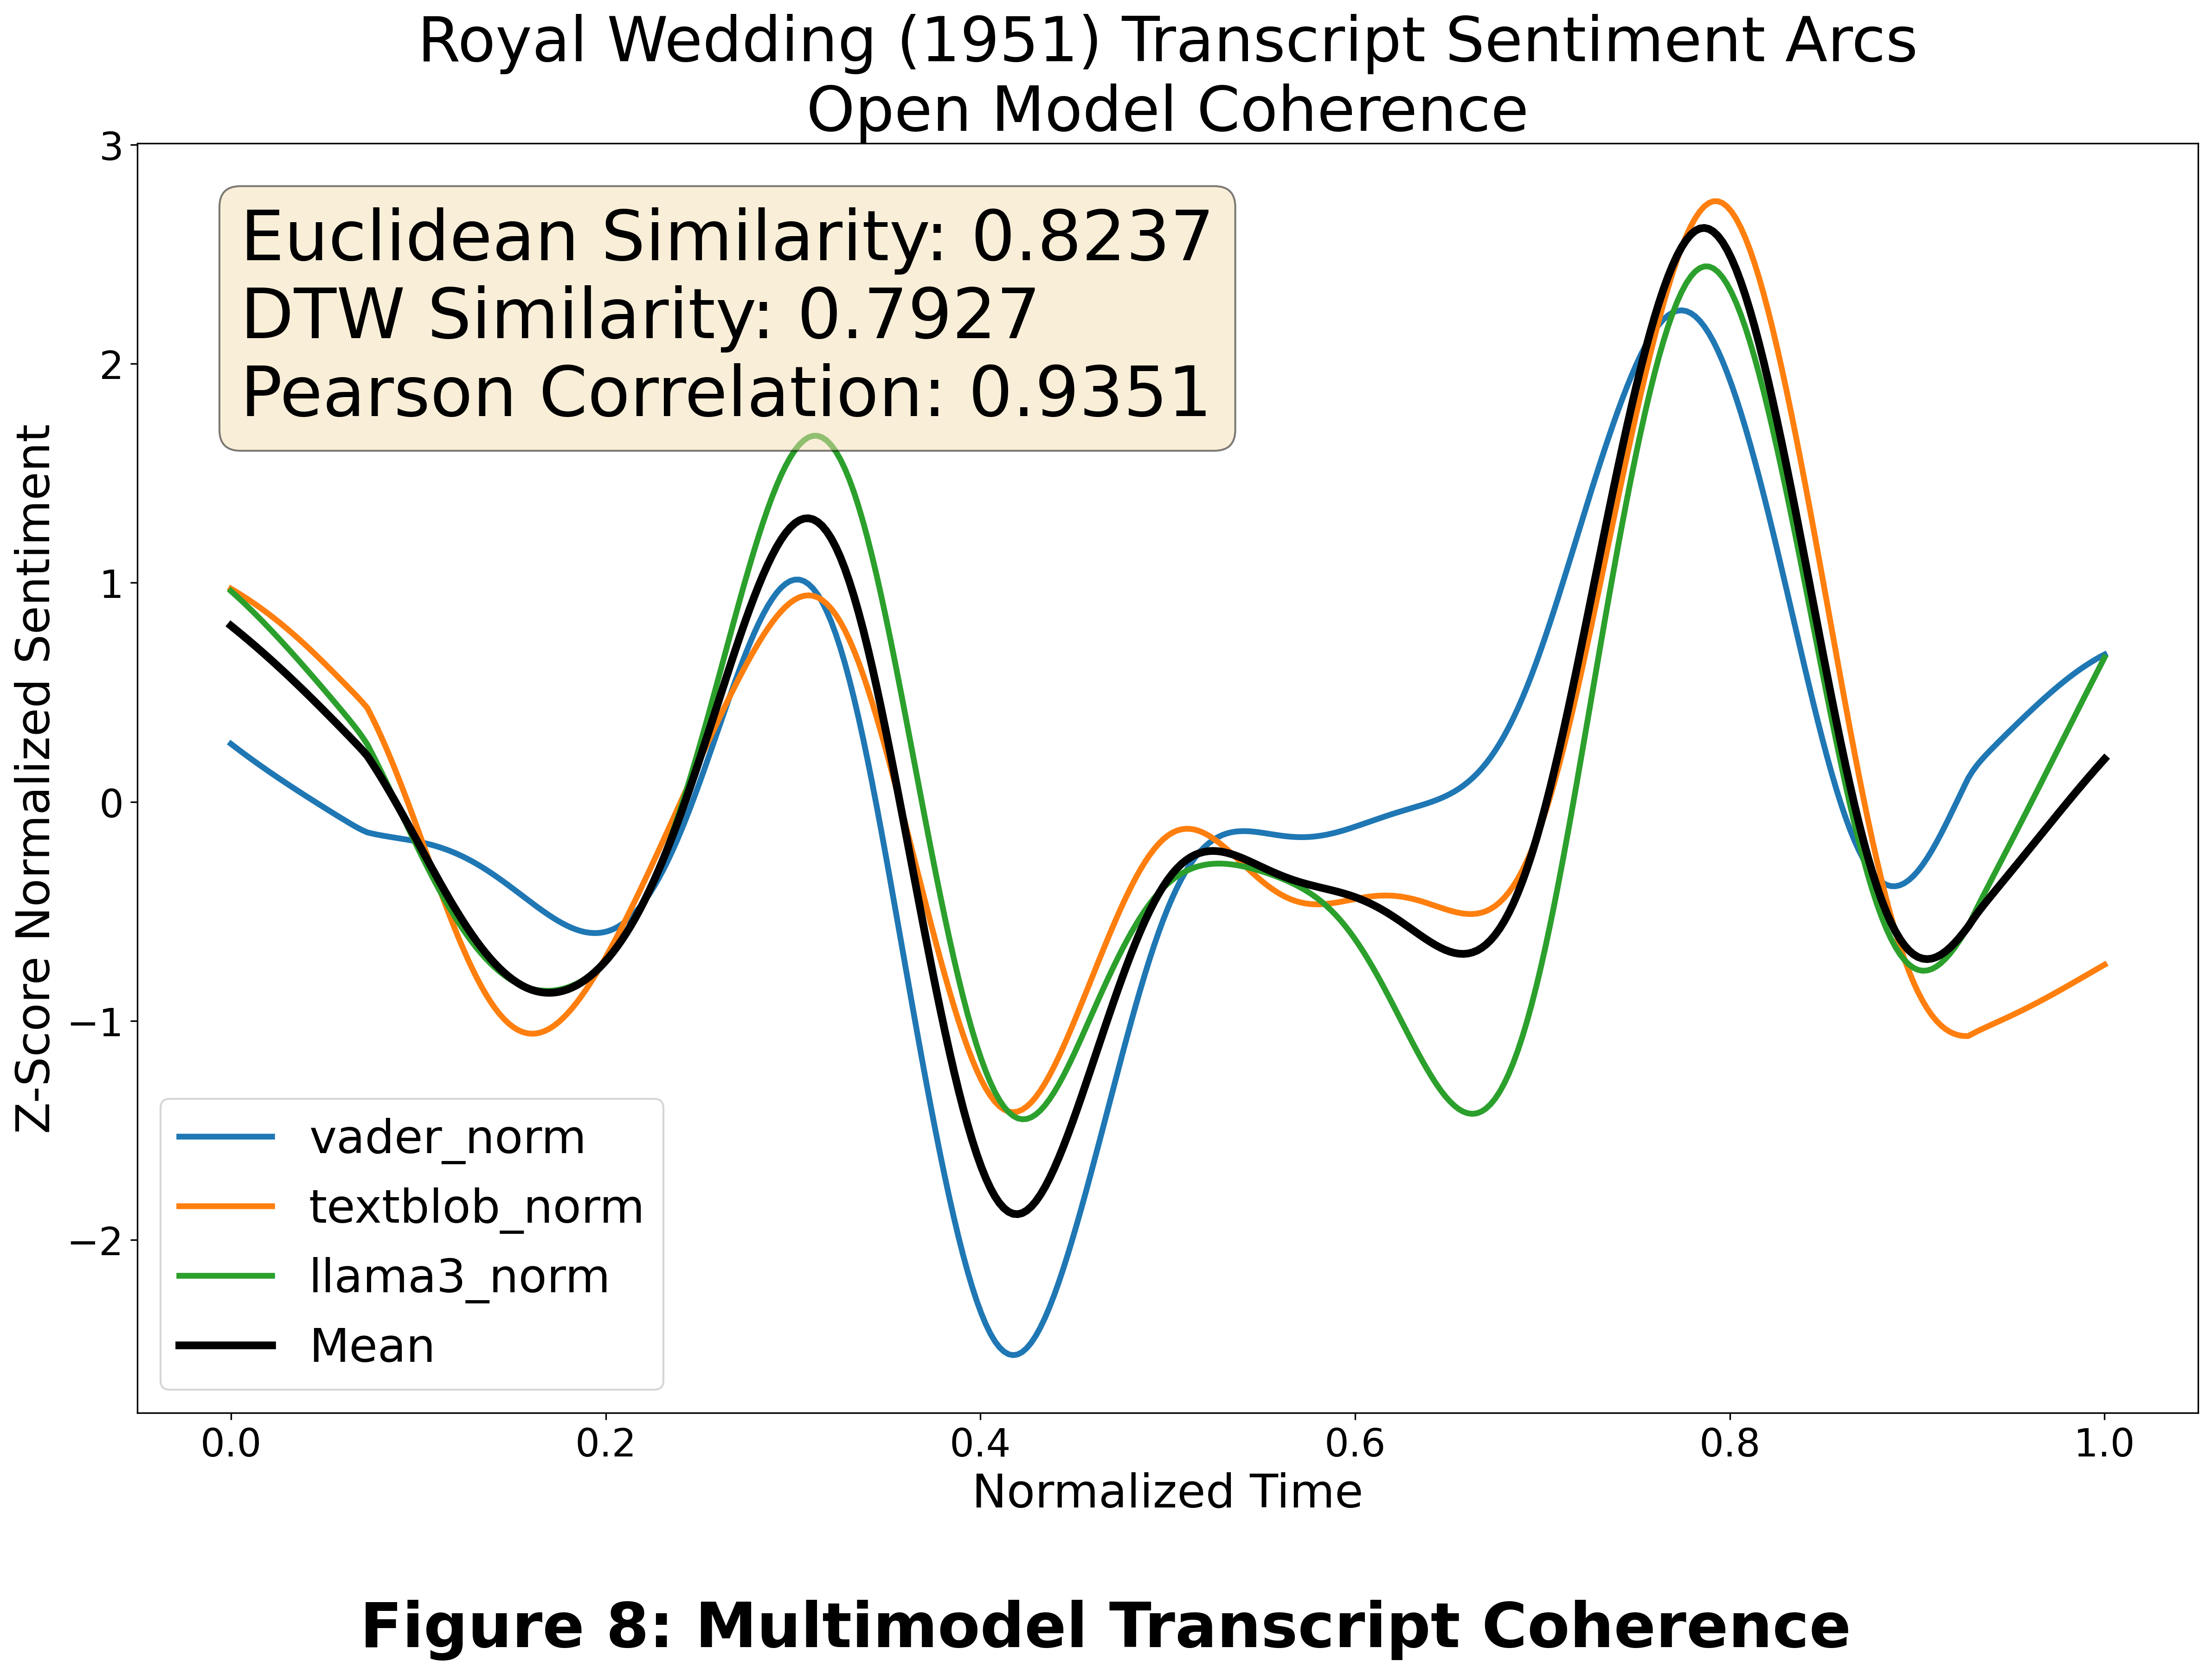

The table this chart was drawn from, first rows:
text, vader, textblob, llama3, vader_norm, textblob_norm, llama3_norm, vader_norm_winsorized, vader_norm_scaled, textblob_norm_winsorized, textblob_norm_scaled, llama3_norm_winsorized, llama3_norm_scaled, mean_scaled, vader_norm_no_outliers, textblob_norm_no_outliers, llama3_norm_no_outliers, mean_no_outliers, vader_norm_norm, vader_norm_smooth, vader_norm_final, textblob_norm_norm, textblob_norm_smooth, textblob_norm_final
The image is a film poster for the movie…, 0.5719, 0.09259, 0.5, 0.1299, 0.1904, 0.1094, 0.1299, 0.6436, 0.1904, 0.5235, 0.1094, 0.4892, 0.5521, 0.6436, 0.5235, 0.4892, 0.5521, 0.6436, 0.5866, 0.2645, 0.5235, 0.5598, 0.9729
The image presents a striking contrast b…, 0.0, -0.0454, 0.7, 0.1166, 0.1826, 0.1282, 0.1166, 0.6309, 0.1826, 0.5158, 0.1282, 0.5057, 0.5508, 0.6309, 0.5158, 0.5057, 0.5508, 0.6309, 0.5837, 0.2486, 0.5158, 0.5572, 0.9604
The image presents a vibrant scene from …, 0.9661, 0.1724, 0.7, 0.104, 0.1765, 0.1451, 0.104, 0.6189, 0.1765, 0.5099, 0.1451, 0.5205, 0.5498, 0.6189, 0.5099, 0.5205, 0.5498, 0.6189, 0.5807, 0.2329, 0.5099, 0.5545, 0.9476
The image portrays a scene from the movi…, 0.8625, 0.001042, 0.7, 0.0922, 0.1721, 0.1604, 0.0922, 0.6077, 0.1721, 0.5056, 0.1604, 0.5339, 0.5491, 0.6077, 0.5056, 0.5339, 0.5491, 0.6077, 0.5778, 0.2174, 0.5056, 0.5517, 0.9344
The image portrays a scene from the movi…, 0.9442, 0.1126, 0.6, 0.08115, 0.1692, 0.1739, 0.08115, 0.5973, 0.1692, 0.5027, 0.1739, 0.5458, 0.5486, 0.5973, 0.5027, 0.5458, 0.5486, 0.5973, 0.575, 0.2022, 0.5027, 0.5489, 0.9207
The image portrays a scene from the movi…, 0.7869, 0.05661, 0.42, 0.07083, 0.1675, 0.1858, 0.07083, 0.5875, 0.1675, 0.5011, 0.1858, 0.5562, 0.5483, 0.5875, 0.5011, 0.5562, 0.5483, 0.5875, 0.5721, 0.1871, 0.5011, 0.5459, 0.9067
The image captures a moment from the mov…, 0.2023, -0.01429, 0.6, 0.06121, 0.1671, 0.1961, 0.06121, 0.5783, 0.1671, 0.5007, 0.1961, 0.5652, 0.5481, 0.5783, 0.5007, 0.5652, 0.5481, 0.5783, 0.5693, 0.1723, 0.5007, 0.5429, 0.8922
This image captures a scene from the mov…, 0.7906, -0.07879, 0.8, 0.05227, 0.1678, 0.2048, 0.05227, 0.5699, 0.1678, 0.5014, 0.2048, 0.5729, 0.548, 0.5699, 0.5014, 0.5729, 0.548, 0.5699, 0.5666, 0.1577, 0.5014, 0.5397, 0.8772
The image captures a heartwarming scene …, 0.9865, 0.1496, 0.85, 0.04399, 0.1694, 0.2121, 0.04399, 0.562, 0.1694, 0.5029, 0.2121, 0.5792, 0.5481, 0.562, 0.5029, 0.5792, 0.5481, 0.562, 0.5639, 0.1432, 0.5029, 0.5365, 0.8618
The image captures a heartwarming scene …, 0.9934, 0.1839, 0.85, 0.03634, 0.1718, 0.2179, 0.03634, 0.5547, 0.1718, 0.5053, 0.2179, 0.5843, 0.5481, 0.5547, 0.5053, 0.5843, 0.5481, 0.5547, 0.5612, 0.1289, 0.5053, 0.5332, 0.846
The image captures a tender moment betwe…, 0.8834, 0.08929, 0.72, 0.02931, 0.1749, 0.2223, 0.02931, 0.5481, 0.1749, 0.5083, 0.2223, 0.5882, 0.5482, 0.5481, 0.5083, 0.5882, 0.5482, 0.5481, 0.5586, 0.1148, 0.5083, 0.5297, 0.8297
In the image, there are two individuals …, 0.9764, 0.06747, 0.7, 0.02286, 0.1785, 0.2254, 0.02286, 0.542, 0.1785, 0.5119, 0.2254, 0.5909, 0.5482, 0.542, 0.5119, 0.5909, 0.5482, 0.542, 0.5559, 0.1008, 0.5119, 0.5262, 0.8129
The image captures a scene from the movi…, 0.9601, 0.07435, 0.85, 0.01698, 0.1825, 0.2271, 0.01698, 0.5364, 0.1825, 0.5158, 0.2271, 0.5925, 0.5482, 0.5364, 0.5158, 0.5925, 0.5482, 0.5364, 0.5533, 0.08698, 0.5158, 0.5226, 0.7957
The image captures a scene from the movi…, 0.9929, 0.1787, 0.8, 0.01164, 0.1868, 0.2277, 0.01164, 0.5313, 0.1868, 0.52, 0.2277, 0.5929, 0.5481, 0.5313, 0.52, 0.5929, 0.5481, 0.5313, 0.5508, 0.07329, 0.52, 0.5189, 0.7781
The image captures a scene from the movi…, 0.9932, 0.2285, 0.8, 0.006823, 0.1912, 0.227, 0.006823, 0.5267, 0.1912, 0.5243, 0.227, 0.5924, 0.5478, 0.5267, 0.5243, 0.5924, 0.5478, 0.5267, 0.5482, 0.05971, 0.5243, 0.5151, 0.7601
The image captures a scene from the movi…, 0.9657, 0.07083, 0.8, 0.002502, 0.1956, 0.2253, 0.002502, 0.5226, 0.1956, 0.5286, 0.2253, 0.5908, 0.5473, 0.5226, 0.5286, 0.5908, 0.5473, 0.5226, 0.5457, 0.04624, 0.5286, 0.5112, 0.7416
The image captures a moment from the mov…, 0.8806, 0.08133, 0.45, -0.001346, 0.1998, 0.2224, -0.001346, 0.519, 0.1998, 0.5327, 0.2224, 0.5883, 0.5467, 0.519, 0.5327, 0.5883, 0.5467, 0.519, 0.5432, 0.03287, 0.5327, 0.5072, 0.7227
The image captures a moment from the fil…, 0.9061, 0.05201, 0.4, -0.004743, 0.2038, 0.2185, -0.004743, 0.5158, 0.2038, 0.5366, 0.2185, 0.5849, 0.5458, 0.5158, 0.5366, 0.5849, 0.5458, 0.5158, 0.5407, 0.01959, 0.5366, 0.5032, 0.7034
The image captures a scene from the movi…, 0.948, 0.03833, 0.7, -0.007712, 0.2073, 0.2136, -0.007712, 0.513, 0.2073, 0.5401, 0.2136, 0.5806, 0.5445, 0.513, 0.5401, 0.5806, 0.5445, 0.513, 0.5382, 0.006387, 0.5401, 0.4991, 0.6838
The image captures a scene from the movi…, 0.0516, 0.06143, 0.4, -0.01028, 0.2103, 0.2078, -0.01028, 0.5105, 0.2103, 0.543, 0.2078, 0.5755, 0.543, 0.5105, 0.543, 0.5755, 0.543, 0.5105, 0.5358, -0.006739, 0.543, 0.4949, 0.6639
The image captures a scene from the movi…, 0.7506, 0.1079, 0.7, -0.01246, 0.2127, 0.201, -0.01246, 0.5084, 0.2127, 0.5453, 0.201, 0.5696, 0.5411, 0.5084, 0.5453, 0.5696, 0.5411, 0.5084, 0.5333, -0.0198, 0.5453, 0.4906, 0.6436
The image captures a scene from the movi…, 0.4767, 0.07576, 0.8, -0.01428, 0.2142, 0.1935, -0.01428, 0.5067, 0.2142, 0.5468, 0.1935, 0.5629, 0.5388, 0.5067, 0.5468, 0.5629, 0.5388, 0.5067, 0.5309, -0.03279, 0.5468, 0.4863, 0.6231
The image captures a dramatic scene from…, 0.9407, 0.147, 0.4, -0.01577, 0.2147, 0.1852, -0.01577, 0.5053, 0.2147, 0.5473, 0.1852, 0.5556, 0.5361, 0.5053, 0.5473, 0.5556, 0.5361, 0.5053, 0.5285, -0.04571, 0.5473, 0.482, 0.6023
The image captures a scene from the movi…, 0.6249, 0.08833, 0.7, -0.01694, 0.2142, 0.1761, -0.01694, 0.5042, 0.2142, 0.5468, 0.1761, 0.5477, 0.5329, 0.5042, 0.5468, 0.5477, 0.5329, 0.5042, 0.526, -0.05857, 0.5468, 0.4776, 0.5814
This image captures a scene from the mov…, 0.4019, 0.07256, 0.72, -0.01783, 0.2124, 0.1663, -0.01783, 0.5034, 0.2124, 0.5451, 0.1663, 0.5391, 0.5292, 0.5034, 0.5451, 0.5391, 0.5292, 0.5034, 0.5237, -0.07134, 0.5451, 0.4731, 0.5604
The image captures a scene from the movi…, 0.8883, 0.02531, 0.7, -0.01845, 0.2093, 0.156, -0.01845, 0.5028, 0.2093, 0.542, 0.156, 0.53, 0.5249, 0.5028, 0.542, 0.53, 0.5249, 0.5028, 0.5213, -0.084, 0.542, 0.4687, 0.5392
The image captures a scene from the movi…, 0.9837, 0.1719, 0.8, -0.01882, 0.2046, 0.145, -0.01882, 0.5024, 0.2046, 0.5375, 0.145, 0.5204, 0.5201, 0.5024, 0.5375, 0.5204, 0.5201, 0.5024, 0.5189, -0.09648, 0.5375, 0.4642, 0.5181
The image captures a moment from the mov…, 0.4767, 0.01488, 0.7, -0.01897, 0.1984, 0.1335, -0.01897, 0.5023, 0.1984, 0.5314, 0.1335, 0.5104, 0.5147, 0.5023, 0.5314, 0.5104, 0.5147, 0.5023, 0.5167, -0.1086, 0.5314, 0.4598, 0.4968
The image captures a moment between two …, 0.2023, -0.0281, 0.45, -0.01893, 0.1907, 0.1216, -0.01893, 0.5023, 0.1907, 0.5238, 0.1216, 0.4999, 0.5087, 0.5023, 0.5238, 0.4999, 0.5087, 0.5023, 0.5145, -0.1202, 0.5238, 0.4552, 0.4752
The image captures a scene from the movi…, 0.8934, 0.07778, 0.45, -0.01871, 0.1815, 0.1092, -0.01871, 0.5025, 0.1815, 0.5148, 0.1092, 0.489, 0.5021, 0.5025, 0.5148, 0.489, 0.5021, 0.5025, 0.5125, -0.1308, 0.5148, 0.4505, 0.4526
The image captures a moment from the mov…, 0.8713, 0.1083, 0.7, -0.01834, 0.1711, 0.0964, -0.01834, 0.5029, 0.1711, 0.5045, 0.0964, 0.4778, 0.4951, 0.5029, 0.5045, 0.4778, 0.4951, 0.5029, 0.5108, -0.1398, 0.5045, 0.4453, 0.428
The image captures a scene from the movi…, 0.8994, 0.1675, 0.7, -0.01784, 0.1594, 0.0833, -0.01784, 0.5033, 0.1594, 0.4931, 0.0833, 0.4663, 0.4876, 0.5033, 0.4931, 0.4663, 0.4876, 0.5033, 0.5099, -0.1448, 0.4931, 0.4368, 0.3875
The image captures a scene from the movi…, 0.4939, -0.005159, 0.7, -0.01723, 0.1466, 0.06993, -0.01723, 0.5039, 0.1466, 0.4805, 0.06993, 0.4546, 0.4797, 0.5039, 0.4805, 0.4546, 0.4797, 0.5039, 0.509, -0.1493, 0.4805, 0.4278, 0.3446
The image captures a scene from the movi…, 0.0498, 0.03188, 0.4, -0.01654, 0.1328, 0.05633, -0.01654, 0.5046, 0.1328, 0.467, 0.05633, 0.4427, 0.4714, 0.5046, 0.467, 0.4427, 0.4714, 0.5046, 0.5083, -0.1533, 0.467, 0.4183, 0.2996
The image captures a scene from the movi…, 0.7964, 0.01667, 0.2, -0.01579, 0.118, 0.04256, -0.01579, 0.5053, 0.118, 0.4526, 0.04256, 0.4306, 0.4628, 0.5053, 0.4526, 0.4306, 0.4628, 0.5053, 0.5076, -0.1569, 0.4526, 0.4084, 0.2526
In the image, actor Alain Delon is captu…, 0.9118, -0.075, 0.65, -0.015, 0.1025, 0.02866, -0.015, 0.506, 0.1025, 0.4374, 0.02866, 0.4184, 0.4539, 0.506, 0.4374, 0.4184, 0.4539, 0.506, 0.507, -0.1604, 0.4374, 0.3981, 0.2036
The image captures a scene from the movi…, 0.8225, 0.01481, 0.4, -0.0142, 0.08631, 0.0147, -0.0142, 0.5068, 0.08631, 0.4215, 0.0147, 0.4062, 0.4448, 0.5068, 0.4215, 0.4062, 0.4448, 0.5068, 0.5063, -0.1637, 0.4215, 0.3875, 0.1528
In the image, there are two men in a roo…, 0.791, -0.005842, 0.2, -0.01341, 0.06951, 0.0007066, -0.01341, 0.5075, 0.06951, 0.405, 0.0007066, 0.3939, 0.4355, 0.5075, 0.405, 0.3939, 0.4355, 0.5075, 0.5057, -0.167, 0.405, 0.3764, 0.1004
The image captures a scene from the movi…, 0.9552, 0.08946, 0.42, -0.01265, 0.05222, -0.01325, -0.01265, 0.5083, 0.05222, 0.3881, -0.01325, 0.3817, 0.426, 0.5083, 0.3881, 0.3817, 0.426, 0.5083, 0.5051, -0.1703, 0.3881, 0.3651, 0.04662
The image captures a scene from the movi…, 0.985, 0.01221, 0.7, -0.01195, 0.03454, -0.02714, -0.01195, 0.5089, 0.03454, 0.3708, -0.02714, 0.3695, 0.4164, 0.5089, 0.3708, 0.3695, 0.4164, 0.5089, 0.5044, -0.1738, 0.3708, 0.3536, -0.008331
The image captures a scene from the movi…, 0.9559, -0.005556, 0.7, -0.01132, 0.01658, -0.04089, -0.01132, 0.5095, 0.01658, 0.3532, -0.04089, 0.3574, 0.4067, 0.5095, 0.3532, 0.3574, 0.4067, 0.5095, 0.5037, -0.1775, 0.3532, 0.3418, -0.06422
The image captures a lively scene from t…, 0.9638, 0.007488, 0.8, -0.0108, -0.001555, -0.05446, -0.0108, 0.51, -0.001555, 0.3354, -0.05446, 0.3455, 0.397, 0.51, 0.3354, 0.3455, 0.397, 0.51, 0.503, -0.1815, 0.3354, 0.3299, -0.1208
The image captures a scene from the movi…, 0.7506, -0.1333, 0.4, -0.01039, -0.01977, -0.0678, -0.01039, 0.5104, -0.01977, 0.3175, -0.0678, 0.3338, 0.3873, 0.5104, 0.3175, 0.3338, 0.3873, 0.5104, 0.5022, -0.1859, 0.3175, 0.318, -0.1779
The image captures a scene from the movi…, 0.8718, 0.06718, 0.5, -0.01014, -0.03795, -0.08085, -0.01014, 0.5107, -0.03795, 0.2997, -0.08085, 0.3224, 0.3776, 0.5107, 0.2997, 0.3224, 0.3776, 0.5107, 0.5013, -0.1907, 0.2997, 0.3059, -0.2351
The image captures a scene from the movi…, -0.3295, 0.01444, 0.7, -0.01005, -0.05599, -0.09358, -0.01005, 0.5107, -0.05599, 0.282, -0.09358, 0.3112, 0.368, 0.5107, 0.282, 0.3112, 0.368, 0.5107, 0.5003, -0.196, 0.282, 0.2939, -0.2922
The image captures a lively scene on a c…, 0.9153, 0.04542, 0.75, -0.01016, -0.0738, -0.1059, -0.01016, 0.5106, -0.0738, 0.2646, -0.1059, 0.3004, 0.3585, 0.5106, 0.2646, 0.3004, 0.3585, 0.5106, 0.4992, -0.2019, 0.2646, 0.282, -0.349
The image captures a scene from the movi…, 0.959, 0.06032, 0.6, -0.01048, -0.09127, -0.1178, -0.01048, 0.5103, -0.09127, 0.2475, -0.1178, 0.29, 0.3492, 0.5103, 0.2475, 0.29, 0.3492, 0.5103, 0.498, -0.2083, 0.2475, 0.2702, -0.4052
The image captures a moment from the mov…, 0.9001, 0.1347, 0.65, -0.01105, -0.1083, -0.1292, -0.01105, 0.5098, -0.1083, 0.2308, -0.1292, 0.2799, 0.3402, 0.5098, 0.2308, 0.2799, 0.3402, 0.5098, 0.4966, -0.2153, 0.2308, 0.2586, -0.4604
The image captures a scene from the movi…, 0.8126, 0.02857, 0.6, -0.01187, -0.1248, -0.1401, -0.01187, 0.509, -0.1248, 0.2146, -0.1401, 0.2704, 0.3313, 0.509, 0.2146, 0.2704, 0.3313, 0.509, 0.4952, -0.223, 0.2146, 0.2472, -0.5145
The image captures a moment from the mov…, 0.6529, 0.1072, 0.7, -0.01298, -0.1406, -0.1504, -0.01298, 0.508, -0.1406, 0.1991, -0.1504, 0.2614, 0.3228, 0.508, 0.1991, 0.2614, 0.3228, 0.508, 0.4936, -0.2314, 0.1991, 0.2361, -0.5672
In the image, a man and a woman are stan…, 0.8658, -0.0875, 0.6, -0.0144, -0.1557, -0.1601, -0.0144, 0.5066, -0.1557, 0.1843, -0.1601, 0.2529, 0.3146, 0.5066, 0.1843, 0.2529, 0.3146, 0.5066, 0.4919, -0.2404, 0.1843, 0.2254, -0.6182
The image captures a moment from the mov…, 0.9451, 0.09561, 0.65, -0.01614, -0.1699, -0.169, -0.01614, 0.505, -0.1699, 0.1704, -0.169, 0.245, 0.3068, 0.505, 0.1704, 0.245, 0.3068, 0.505, 0.4901, -0.2501, 0.1704, 0.2151, -0.6673
The image captures a scene from the movi…, 0.7506, 0.1056, 0.3, -0.01824, -0.1831, -0.1773, -0.01824, 0.503, -0.1831, 0.1574, -0.1773, 0.2378, 0.2994, 0.503, 0.1574, 0.2378, 0.2994, 0.503, 0.4882, -0.2605, 0.1574, 0.2052, -0.7143
The image captures a scene from the movi…, 0.8748, -0.07204, 0.42, -0.02071, -0.1953, -0.1847, -0.02071, 0.5006, -0.1953, 0.1455, -0.1847, 0.2313, 0.2925, 0.5006, 0.1455, 0.2313, 0.2925, 0.5006, 0.4861, -0.2716, 0.1455, 0.1958, -0.7589
The image captures a scene from the movi…, 0.6908, 0.09945, 0.8, -0.02353, -0.2065, -0.1914, -0.02353, 0.4979, -0.2065, 0.1346, -0.1914, 0.2254, 0.286, 0.4979, 0.1346, 0.2254, 0.286, 0.4979, 0.4839, -0.2833, 0.1346, 0.187, -0.801
The image captures a poignant moment bet…, 0.9393, 0.01667, 0.7, -0.02667, -0.2166, -0.1974, -0.02667, 0.495, -0.2166, 0.1246, -0.1974, 0.2202, 0.2799, 0.495, 0.1246, 0.2202, 0.2799, 0.495, 0.4816, -0.2957, 0.1246, 0.1787, -0.8403
In the image, a man and a woman are shar…, 0.9517, 0.07407, 0.7, -0.0301, -0.2257, -0.2027, -0.0301, 0.4917, -0.2257, 0.1157, -0.2027, 0.2156, 0.2743, 0.4917, 0.1157, 0.2156, 0.2743, 0.4917, 0.4791, -0.3086, 0.1157, 0.1711, -0.8767
The image captures a moment from the mov…, 0.34, 0.0625, 0.5, -0.0338, -0.2338, -0.2073, -0.0338, 0.4882, -0.2338, 0.1078, -0.2073, 0.2115, 0.2692, 0.4882, 0.1078, 0.2115, 0.2692, 0.4882, 0.4766, -0.3221, 0.1078, 0.1641, -0.9101
The image captures a poignant moment fro…, 0.836, 0.06667, 0.7, -0.03773, -0.2408, -0.2112, -0.03773, 0.4845, -0.2408, 0.1009, -0.2112, 0.2081, 0.2645, 0.4845, 0.1009, 0.2081, 0.2645, 0.4845, 0.474, -0.3362, 0.1009, 0.1577, -0.9403
The image captures a scene from the movi…, 0.2263, -0.06061, 0.4, -0.04187, -0.2469, -0.2146, -0.04187, 0.4805, -0.2469, 0.09491, -0.2146, 0.2051, 0.2602, 0.4805, 0.09491, 0.2051, 0.2602, 0.4805, 0.4713, -0.3507, 0.09491, 0.152, -0.9672
... 353 more rows
